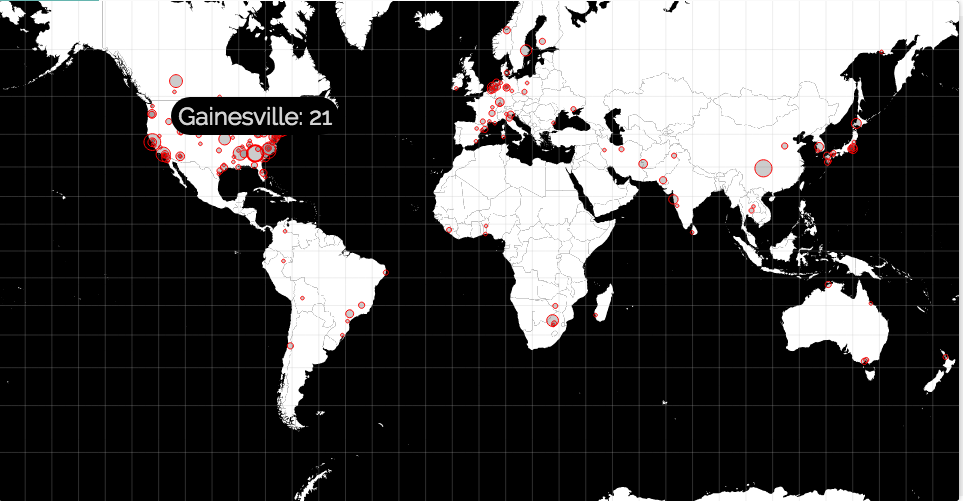

The data file committed next to this chart (first rows):
Chongqing, 29.5628, 106.5528, 23
San Francisco, 37.74, -122.4, 22
Gainesville, 34.31, -83.81, 21
Cambridge, 42.37, -71.08, 20
Fayetteville, 35.08, -78.93, 18
Los Angeles, 34.04, -118.3, 16
Oxford, 34.34, -89.48, 15
Raleigh, 35.82, -78.56, 13
Edmonton, 53.55, -113.5, 13
Ottawa, 38.62, -95.27, 11
Atlanta, -25.21, 27.57, 11
Uppsala, 59.85, 17.63, 10
New Haven, 41.31, -72.92, 10
Guelph, 43.55, -80.25, 10
Baltimore, 39.29, -76.61, 10
Utrecht, 52.09, 5.119, 9
Kingston, 41.94, -73.99, 9
Sapporo, 43.06, 141.3, 8
New York, 40.75, -73.97, 8
Mumbai, 18.98, 72.83, 7
Athens, 42.28, -73.83, 7
Ann Arbor, 42.27, -83.71, 7
Zabol, 31.03, 61.5, 6
Vancouver, 45.6, -122.5, 6
Toronto, 40.49, -80.67, 6
Tempe, 33.4, -111.9, 6
Strasbourg, 48.6, 7.787, 6
San Diego, 32.9, -117.2, 6
Peterborough, 42.87, -71.96, 6
Daejeon, 36.32, 127.4, 6
Chiba, 35.6, 140.1, 6
Brisbane, 37.69, -122.4, 6
Wayne, 40.05, -75.41, 5
Tsukuba, 36.08, 140.1, 5
Hamilton, 34.16, -88, 5
Chicago, 41.93, -87.63, 5
Charleston, 32.93, -79.98, 5
Botucatu, -22.88, -48.44, 5
Trondheim, 63.42, 10.42, 4
Sydney, 46.15, -60.17, 4
Salzgitter, 52.08, 10.33, 4
Padova, 45.42, 11.88, 4
Ontario, 34.08, -117.6, 4
Newark, 40.12, -82.38, 4
Melbourne, 28.08, -80.75, 4
Khan, 25.62, 68.96, 4
Houston, 29.87, -95.54, 4
Groningen, 53.22, 6.55, 4
Fukuoka, 33.61, 130.4, 4
Fuchu, 35.67, 139.5, 4
Essen, 51.47, 4.467, 4
Aberdeen, 39.5, -76.2, 4
Villeurbanne, 45.77, 4.875, 3
Victoria, 28.75, -97.02, 3
Tampere, 61.5, 23.75, 3
Tallahassee, 30.58, -84.13, 3
Santiago, -33.45, -70.67, 3
Salt Lake City, 40.76, -111.9, 3
Rochester, 43.15, -77.51, 3
Portland, 45.47, -122.6, 3
Norilsk, 69.35, 88.2, 3
... 137 more rows
